The GitHub repository saloviho/SORRY contains a labelled image folder "224x224" with 12 categories: adware, benign, crypto miner, downloader, dropper, file infector, flooder, installer, packed, ransomware, spyware, worm. Examples follow, each with its label.

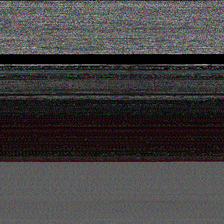
Label: crypto miner

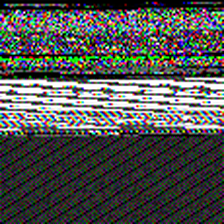
Label: downloader

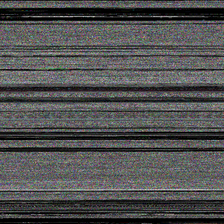
Label: spyware

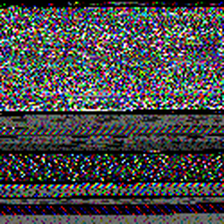
Label: benign

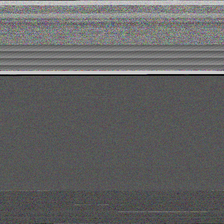
Label: ransomware

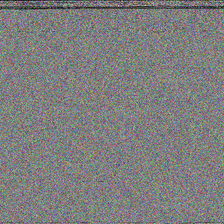
Label: installer
